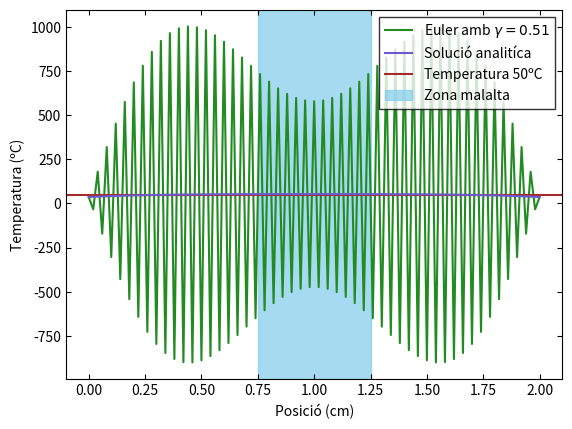
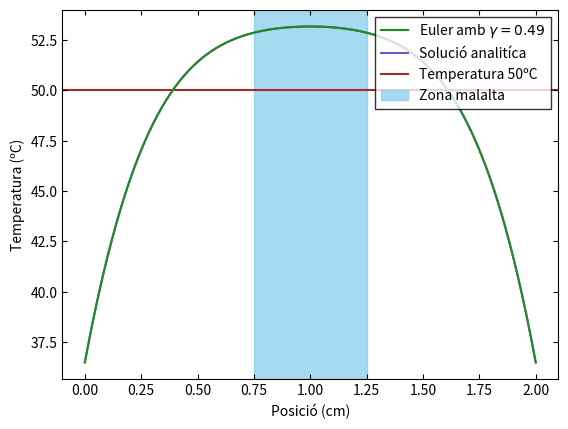
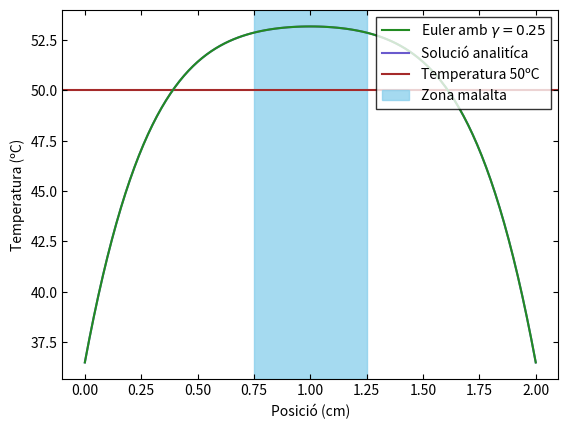
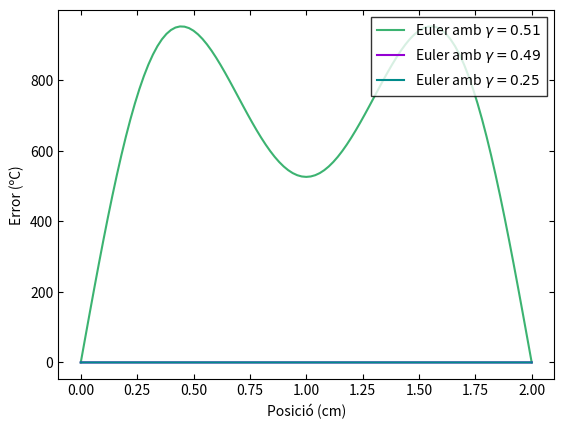
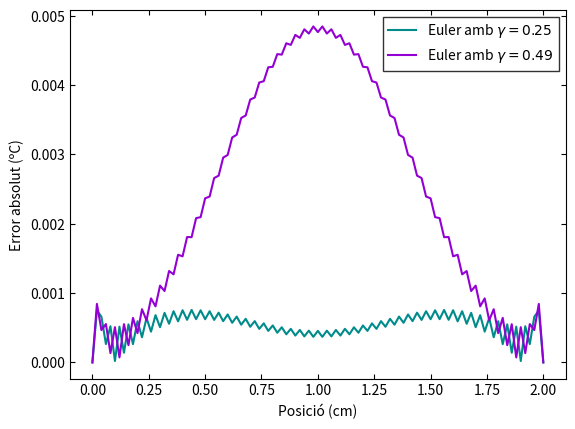

Write the Python code that produced these figures, in order.
import matplotlib.pyplot as plt
import numpy as np

"""Aqui es resoldra el problema fent servir el metode de Euler explicit"""

'Preparació'

#Definim algunes de les constants necessaries per aplicar el metode
N=101  #Nombre de punts del maiat espaial
x0=0
dx=1/(N-1) #Delta de x (separació entre els punts del maiat espaial)
t0=0
tmax=0.025

#Definirem la constant de normalització (per normalitzar multiplicarem i per desfer la normalització dividirem)
dV=40
sigma=0.472
kappa=0.56
C=2*kappa/(sigma*dV**2)

#Definim els punts del maiat espaial(per poder fer els grafics despres)
x=[] #Aquesta serà la llista de x no normalitzades (la que farem servir en general)
for u in range(N):
    xin=x0+u*dx #Aquesta esta normalitzada
    xi=xin*2 #Aquesta esta sense normalitzar
    x.append(xi)

#Condicions de contorn
Tc_no=36.5 #En ºC (aquesta és la no normalitzada)
Tc= (Tc_no+273.15)*C #Aqui tenim la normalitzada en K per poder fer els calculs

#Farem les llistes dels dt
dt1=0.51*dx**2 #Deltes donandes a l'enunciat
dt2=0.49*dx**2
dt3=0.25*dx**2
Dt=[dt1,dt2,dt3]

#Per poder fer més d'una grafica (ens interesen la grafica que compara els tres metodes i la que compara cada metode amb l'analitica, ja que un metode esta molt allunyat i no es pot apreciar),farem una llista on guardem les ultimes fileres de cada matriu
T_imp=[]

#Pels errors tambe farem una llista
Errors=[]

#Llista de ordres per les grafiques (aixi ordenem si estan per sobre o per sota de la solució analitica perque es vegin millor)
ordre=[1,3,3]

'Solució analitica'
#Aquesta part la necessitarem per calcular l'error i per comparar els resultats
#Farem servir la mateixa funció que vam defirnir al codi de Solució Analitica
def T(k,q,xn,t_final):
    return k+2*q/(np.pi**3)*sum(((1-(-1)**n)/n**3)*np.sin(n*np.pi*xn)*(1-np.exp(-n**2 *np.pi**2 * t_final)) for n in range(1,100) )

Xn=np.linspace(0,1,N)
Q=1
T_real=(4720/7)*T(Tc,Q,Xn,tmax) -273.15 #Sense normalitzar i en ºC 


'Metode Euler explicit'
for (dt,z) in zip(Dt,ordre):
    g=dt/dx**2 #Calculem la gamma
    Nt=int(tmax/dt)+1 #Calculem el nombre de files que haura de tenir la matriu per asegurar-nos que arribem al temps desitjat
    
    #Ara definirem una matriu de tot 0 
    m=[]
    for k in range(Nt):    
        k = []           
        for i in range(N):  
            k.append(0.0)
        m.append(k)
             
    #Afegim les condicions de contorn (aixi si canviesim Tc es canviarien directament)
    for i in range(N):
     m[0][i]=Tc
    for v in range(Nt):
     m[v][0]=Tc
     m[v][N-1]=Tc

    #Apliquem la formula d'Euler explicit a la matriu
    for n in range(Nt-1): #n és el nombre de fileres, i correspon al subindex de les t
        for j in range(1,N-1): #j és el nombre de columnes i correspon al subindex de les x
            m[n+1][j]=m[n][j]+g*(m[n][j+1]-2*m[n][j]+m[n][j-1])+dt

    #D'aqui nomes ens interesarà l'ultima filera, que correspon a T(x,ta), aixi que definirem
    T_final_n=m[-1][:]


    #Desfem la normalitzacio
    T_final=[]
    for t in T_final_n:
       tf0=t/C #Aquest pas desfa la normalitació
       tf=tf0-273.15 #Aquest pas passa de Kelvin a Celsius per poder comparar millor amb les dades de l'enunciat
       T_final.append(tf)

    T_imp.append(T_final) #Afegim la filera a la llista per despres poder fer diferents grafics si fos necessari

    #Calculem l'error de les funcions i fem el grafic de l'error
    Err=np.abs(T_real - np.array(T_final)) #El np.array es perque es faci l'operació a cada numero de la llista perque sino python no ho enten (tambe es podria fer amb un bucle com la desnosmalització de T_final)
    Errors.append(Err)

    #Fem els grafics  (la idea principal era fer un unic grafic amb totes tres però no s'aprecia be, de manera que es faran 3 grafics)
    plt.plot(x,T_final,color='forestgreen',linestyle='-' ,zorder=z,alpha=1,label=rf'Euler amb $\gamma={g:.2f}$')
    plt.plot(x,T_real,color='slateblue',linestyle='-',label='Solució analitíca')
    plt.tick_params(axis='both',which='both',top=True,right=True,direction='in')
    plt.axhline(50, color='brown',label='Temperatura 50ºC',zorder=1)
    plt.axvspan(0.75,1.25, color='skyblue',alpha=0.75,label='Zona malalta',zorder=0)
    plt.xlabel('Posició (cm)')
    plt.ylabel('Temperatura (ºC)')
    plt.legend(fancybox=False,shadow=False,fontsize=10,edgecolor='black',loc='upper right')
    plt.show()

#Farem una llista de colors per poder personalitzar el grafic
colors=['mediumseagreen','darkviolet','darkcyan']

#Grafiquem els errors
for er,dt,color in zip(Errors,Dt,colors): #el zip ens permet que hi hagi dues dependencies a la vegada al bucle, i aixi podrem personalitzar els colors del grafic
   g=dt/dx**2 #Aixo ho farem per poder posar els labels
   plt.plot(x,er,color=color,label=rf'Euler amb $\gamma={g:.2f}$')
plt.xlabel('Posició (cm)')
plt.ylabel('Error (ºC)')
plt.tick_params(axis='both',which='both',top=True,right=True,direction='in')
plt.legend(fancybox=False,shadow=False,fontsize=10,edgecolor='black',loc='upper right')
plt.show()
#Tambe farem una grafica sense l'error de dt1 per poder comparar millor els altres
plt.plot(x,Errors[-1],color=colors[-1] ,label=r'Euler amb $\gamma=0.25$')
plt.plot(x,Errors[1],color=colors[1], label=r'Euler amb $\gamma=0.49$')
plt.xlabel('Posició (cm)')
plt.ylabel('Error absolut (ºC)')
plt.tick_params(axis='both',which='both',top=True,right=True,direction='in')
plt.legend(fancybox=False,shadow=False,fontsize=10,edgecolor='black')
plt.show()    
